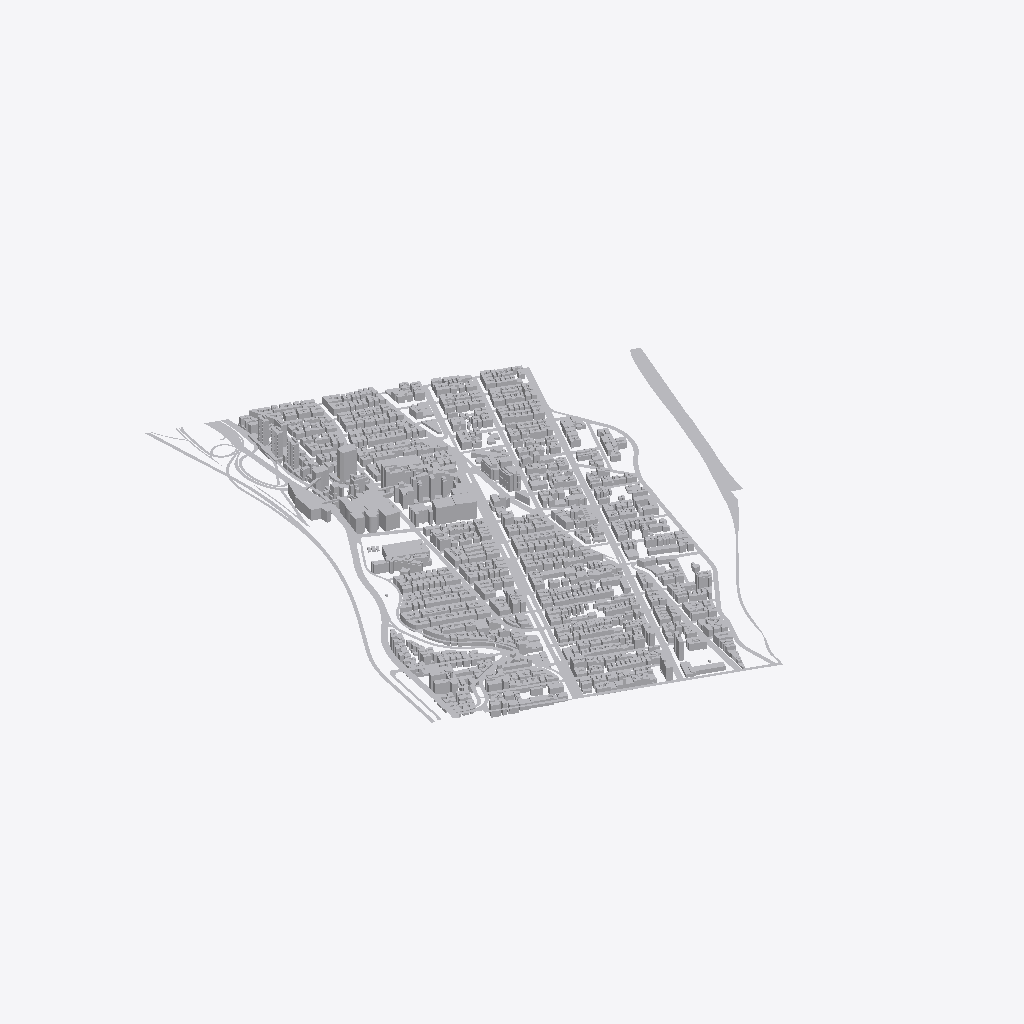
Isometric view of an IFC building model (IFC-SPF (STEP), schema IFC4, length unit foot), seen from the south-west, elements coloured by IFC class (only those large enough to see are counted): 23 other elements (light grey).
Extent 1559.0 m × 1883.8 m × 138.3 m (x, y, z). Storeys (42): LEVEL 1 at 0.00 m; LEVEL 3 at 0.26 m; LEVEL 2 at 4.57 m; ARB - LEVEL 1 at 18.61 m; ARB - LEVEL 2 at 22.26 m; ARB - LEVEL 4 at 29.58 m; ARB - LEVEL 5 at 33.23 m; ARB - LEVEL 6 at 36.89 m; ARB - LEVEL 7 at 40.55 m; HAMMER - LOWER LEVEL 2 at 43.12 m; ARB - LEVEL 8 at 44.21 m; ARB - LEVEL 9 at 47.87 m; HAMMER - LOWER LEVEL 1 at 48.31 m; ICRC - LEVEL 1 at 50.43 m; BLACK - LEVEL 1 at 51.09 m; SON - LEVEL 1 at 52.28 m. Elements (814): 675 IfcWall, 86 IfcBuildingElementProxy, 52 IfcDoor, 1 IfcCovering.

HEADER;
FILE_DESCRIPTION(('ViewDefinition [ReferenceView_V1.2]','RevitIdentifiers [ContentGUID: a55098aa-5737-4288-b10c-c899d0c5e52f, VersionGUID: 197064d8-cf78-428d-9695-39f5237aad93, NumberOfSaves: 106]','CoordinateReference [CoordinateBase: Shared Coordinates]','ExchangeRequirement [Architecture]'),'2;1');
FILE_NAME('0102200_CUIMC_ARCH_R24_d.ifc','2026-05-07T12:52:14-05:00',(''),(''),'ODA SDAI 24.6','Autodesk Revit 24.3.20.34 (ENU) - IFC 24.3.20.34','');
FILE_SCHEMA(('IFC4'));
ENDSEC;
DATA;
#30=IFCPROJECT('2bK9YgLpT2YB4Co9alEXhV',#18,'0102200',$,$,'CUIMC','Project Status',(#25),#92849);
#205=IFCSITE('2bK9YgLpT2YB4Co9alEXhT',#18,'Default',$,$,#204,$,$,.ELEMENT.,(42,24,53,508911),(-71,-15,-29,-58837),0.0,$,$);
#82025=IFCSITE('386uUqm3HAoB$0QzJhH57h',#18,'TOPO:TOPO:2679850',$,'TOPO:TOPO',#82024,#82021,$,$,$,$,$,$,$);
#82404=IFCSITE('2NTCwtPCb3YBoIqVdp9sTH',#18,'MANHATTAN LAND:MANHATTAN LAND:2688761',$,'MANHATTAN LAND:MANHATTAN LAND',#82403,#82400,$,$,$,$,$,$,$);
#35=IFCBUILDING('2bK9YgLpT2YB4Co9alEXhU',#18,'',$,$,#33,$,'',.ELEMENT.,$,$,#34);
#38=IFCBUILDINGSTOREY('1IuoYBBobBTv1NiRaBNbrz',#18,'LEVEL 1',$,'Level:Elevation Survey _PE',#37,$,'LEVEL 1',.ELEMENT.,0.0);
#42=IFCBUILDINGSTOREY('2Ete8Ua$X36utUDRQTLoOg',#18,'LEVEL 3',$,'Level:Elevation Project_PE',#41,$,'LEVEL 3',.ELEMENT.,0.8589473719337364);
#46=IFCBUILDINGSTOREY('0honssrJr3qxN3tjjsBDZL',#18,'LEVEL 2',$,'Level:Elevation Survey _PE',#45,$,'LEVEL 2',.ELEMENT.,15.0);
#50=IFCBUILDINGSTOREY('1D8GL6SDX9yvgCN75mSwl1',#18,'ARB - LEVEL 1',$,'Level:Elevation Project_PE',#49,$,'ARB - LEVEL 1',.ELEMENT.,61.03918122292468);
#54=IFCBUILDINGSTOREY('0izJoQMeXDAAxMBobJLLOn',#18,'ARB - LEVEL 2',$,'Level:Elevation Project_PE',#53,$,'ARB - LEVEL 2',.ELEMENT.,73.03918122292467);
#58=IFCBUILDINGSTOREY('3NERpx27L0G9ogf2DIOmo$',#18,'ARB - LEVEL 4',$,'Level:Elevation Project_PE',#57,$,'ARB - LEVEL 4',.ELEMENT.,97.03918122292467);
#62=IFCBUILDINGSTOREY('3NERpx27L0G9ogf2DIOmpm',#18,'ARB - LEVEL 5',$,'Level:Elevation Project_PE',#61,$,'ARB - LEVEL 5',.ELEMENT.,109.03918122292468);
#66=IFCBUILDINGSTOREY('3NERpx27L0G9ogf2DIOmpV',#18,'ARB - LEVEL 6',$,'Level:Elevation Project_PE',#65,$,'ARB - LEVEL 6',.ELEMENT.,121.03918122292468);
#70=IFCBUILDINGSTOREY('0izJoQMeXDAAxMBobJLLUJ',#18,'ARB - LEVEL 7',$,'Level:Elevation Project_PE',#69,$,'ARB - LEVEL 7',.ELEMENT.,133.03918122292467);
#74=IFCBUILDINGSTOREY('3f3NOixZf3rgD3orbV4mgL',#18,'HAMMER - LOWER LEVEL 2',$,'Level:Elevation Project_PE',#73,$,'HAMMER - LOWER LEVEL 2',.ELEMENT.,141.4837023884021);
#78=IFCBUILDINGSTOREY('3NERpx27L0G9ogf2DIOmmv',#18,'ARB - LEVEL 8',$,'Level:Elevation Project_PE',#77,$,'ARB - LEVEL 8',.ELEMENT.,145.0391812229247);
#82=IFCBUILDINGSTOREY('0izJoQMeXDAAxMBobJLLUa',#18,'ARB - LEVEL 9',$,'Level:Elevation Project_PE',#81,$,'ARB - LEVEL 9',.ELEMENT.,157.0391812229247);
#86=IFCBUILDINGSTOREY('3f3NOixZf3rgD3orbV4mgU',#18,'HAMMER - LOWER LEVEL 1',$,'Level:Elevation Project_PE',#85,$,'HAMMER - LOWER LEVEL 1',.ELEMENT.,158.48370238840204);
#90=IFCBUILDINGSTOREY('1d2vVBbhf0QP7cdy_EtyyQ',#18,'ICRC - LEVEL 1',$,'Level:Elevation Project_PE',#89,$,'ICRC - LEVEL 1',.ELEMENT.,165.45196184999156);
#94=IFCBUILDINGSTOREY('3OPvFTorb6FBZGvbGe0hfh',#18,'BLACK - LEVEL 1',$,'Level:Elevation Project_PE',#93,$,'BLACK - LEVEL 1',.ELEMENT.,167.63390951666878);
#98=IFCBUILDINGSTOREY('1d2vVBbhf0QP7cdy_Et$aB',#18,'SON - LEVEL 1',$,'Level:Elevation Project_PE',#97,$,'SON - LEVEL 1',.ELEMENT.,171.53245684584886);
#102=IFCBUILDINGSTOREY('3pqnjiGxr7xf7KocyM3kSN',#18,'VIL - LEVEL 1',$,'Level:Elevation Project_PE',#101,$,'VIL - LEVEL 1',.ELEMENT.,171.53245684584886);
#106=IFCBUILDINGSTOREY('3f3NOixZf3rgD3orbV4mg7',#18,'HAMMER - LEVEL 1',$,'Level:Elevation Project_PE',#105,$,'HAMMER - LEVEL 1',.ELEMENT.,175.48370238840207);
#110=IFCBUILDINGSTOREY('3OPvFTorb6FBZGvbGe0hoA',#18,'BLACK - LEVEL 2',$,'Level:Elevation Project_PE',#109,$,'BLACK - LEVEL 2',.ELEMENT.,180.13390951666872);
#114=IFCBUILDINGSTOREY('3NERpx27L0G9ogf2DIOmm3',#18,'ARB - LEVEL 11',$,'Level:Elevation Project_PE',#113,$,'ARB - LEVEL 11',.ELEMENT.,181.03918122292467);
#118=IFCBUILDINGSTOREY('3f3NOixZf3rgD3orbV4mgE',#18,'HAMMER - LEVEL 2',$,'Level:Elevation Project_PE',#117,$,'HAMMER - LEVEL 2',.ELEMENT.,192.483702388402);
#122=IFCBUILDINGSTOREY('24$RthykT9j9d7DlyvLZhv',#18,'VP&S - LEVEL 1',$,'Level:Elevation Project_PE',#121,$,'VP&S - LEVEL 1',.ELEMENT.,192.63390951666875);
#126=IFCBUILDINGSTOREY('3dYmHyco94L8JaI6mUDBh0',#18,'VEC - LEVEL 1',$,'Level:Elevation Project_PE',#125,$,'VEC - LEVEL 1',.ELEMENT.,192.87336404940265);
#130=IFCBUILDINGSTOREY('12VZ5lq9HDJhbcLsfZOZs4',#18,'SON - LEVEL 3',$,'Level:Elevation Project_PE',#129,$,'SON - LEVEL 3',.ELEMENT.,197.53245684584883);
#134=IFCBUILDINGSTOREY('00sr1YBAr9UAY2IB8cKl8h',#18,'VEC - LEVEL 2',$,'Level:Elevation Project_PE',#133,$,'VEC - LEVEL 2',.ELEMENT.,207.3733640494027);
#138=IFCBUILDINGSTOREY('0Us6aoYVH7DvqpdIWtjHDG',#18,'HAMMER - LEVEL 3',$,'Level:Elevation Project_PE',#137,$,'HAMMER - LEVEL 3',.ELEMENT.,209.48370238840198);
#142=IFCBUILDINGSTOREY('12VZ5lq9HDJhbcLsfZOZt4',#18,'SON - LEVEL 4',$,'Level:Elevation Project_PE',#141,$,'SON - LEVEL 4',.ELEMENT.,210.53245684584883);
#146=IFCBUILDINGSTOREY('12VZ5lq9HDJhbcLsfZOZt3',#18,'SON - LEVEL 5',$,'Level:Elevation Project_PE',#145,$,'SON - LEVEL 5',.ELEMENT.,223.53245684584883);
#150=IFCBUILDINGSTOREY('02reJ_BP1EFBlXRS$8Hdi$',#18,'HAMMER - LEVEL 4',$,'Level:Elevation Project_PE',#149,$,'HAMMER - LEVEL 4',.ELEMENT.,226.483702388402);
#154=IFCBUILDINGSTOREY('0izJoQMeXDAAxMBobJLLVp',#18,'ARB - LEVEL 15',$,'Level:Elevation Project_PE',#153,$,'ARB - LEVEL 15',.ELEMENT.,229.03918122292467);
#158=IFCBUILDINGSTOREY('2SWRlMqi17wwZXk2Yt2asg',#18,'VEC - LEVEL 4',$,'Level:Elevation Project_PE',#157,$,'VEC - LEVEL 4',.ELEMENT.,236.37336404932265);
#162=IFCBUILDINGSTOREY('12VZ5lq9HDJhbcLsfZOZtA',#18,'SON - LEVEL 6',$,'Level:Elevation Project_PE',#161,$,'SON - LEVEL 6',.ELEMENT.,236.53245684584883);
#166=IFCBUILDINGSTOREY('1d2vVBbhf0QP7cdy_Et$bE',#18,'SON - LEVEL 7',$,'Level:Elevation Project_PE',#165,$,'SON - LEVEL 7',.ELEMENT.,249.53245684584886);
#170=IFCBUILDINGSTOREY('3pqnjiGxr7xf7KocyM3kSn',#18,'VIL - LEVEL 8',$,'Level:Elevation Project_PE',#169,$,'VIL - LEVEL 8',.ELEMENT.,264.5324568458488);
#174=IFCBUILDINGSTOREY('2SWRlMqi17wwZXk2Yt2atV',#18,'VEC - LEVEL 7',$,'Level:Elevation Project_PE',#173,$,'VEC - LEVEL 7',.ELEMENT.,279.87336404924446);
#178=IFCBUILDINGSTOREY('2SWRlMqi17wwZXk2Yt2aus',#18,'VEC - LEVEL 8',$,'Level:Elevation Project_PE',#177,$,'VEC - LEVEL 8',.ELEMENT.,294.3733640492428);
#182=IFCBUILDINGSTOREY('2SWRlMqi17wwZXk2Yt2auF',#18,'VEC - LEVEL 9',$,'Level:Elevation Project_PE',#181,$,'VEC - LEVEL 9',.ELEMENT.,308.87336404932734);
#186=IFCBUILDINGSTOREY('3dYmHyco94L8JaI6mUDBqy',#18,'VEC - LEVEL 10',$,'Level:Elevation Project_PE',#185,$,'VEC - LEVEL 10',.ELEMENT.,323.3733640493269);
#190=IFCBUILDINGSTOREY('2SWRlMqi17wwZXk2Yt2au4',#18,'VEC - LEVEL 12',$,'Level:Elevation Project_PE',#189,$,'VEC - LEVEL 12',.ELEMENT.,352.3733640493263);
#194=IFCBUILDINGSTOREY('2SWRlMqi17wwZXk2Yt2avW',#18,'VEC - LEVEL 13',$,'Level:Elevation Project_PE',#193,$,'VEC - LEVEL 13',.ELEMENT.,366.8733640493269);
#198=IFCBUILDINGSTOREY('2SWRlMqi17wwZXk2Yt2avv',#18,'VEC - LEVEL 14',$,'Level:Elevation Project_PE',#197,$,'VEC - LEVEL 14',.ELEMENT.,381.37336404932745);
#202=IFCBUILDINGSTOREY('2Ete8Ua$X36utUDRQTLoKx',#18,'LEVEL 4',$,'Level:Elevation Project_PE',#201,$,'LEVEL 4',.ELEMENT.,616.8589473719337);
#71145=IFCBUILDINGELEMENTPROXY('2pQNNtVqX8ohbEogJGEofK',#18,'WASH HEIGHTS SOUTH:WASH HEIGHTS SOUTH:2677207',$,'WASH HEIGHTS SOUTH:WASH HEIGHTS SOUTH',#71144,#71141,'2677207',.NOTDEFINED.);
#82433=IFCBUILDINGELEMENTPROXY('37HqQ8uG545BARRAHHkldb',#18,'Roads 1:Roads 1:2688845',$,'Roads 1:Roads 1',#82432,#82429,'2688845',.NOTDEFINED.);
#81381=IFCBUILDINGELEMENTPROXY('386uUqm3HAoB$0QzJhH579',#18,'WASH HEIGHTS 2:WASH HEIGHTS 2:2679816',$,'WASH HEIGHTS 2:WASH HEIGHTS 2',#81380,#81377,'2679816',.NOTDEFINED.);
#40952=IFCBUILDINGELEMENTPROXY('3kda_suhH6g8lpQVBZqeSF',#18,'CUIMC BLDGS_NIC:CUIMC BLDGS_NIC:2625659',$,'CUIMC BLDGS_NIC:CUIMC BLDGS_NIC',#40951,#40948,'2625659',.NOTDEFINED.);
#85318=IFCBUILDINGELEMENTPROXY('17YfpuQhT1gBQ9va1lZJMe',#18,'PB:PB:2695152',$,'PB:PB',#85317,#85314,'2695152',.NOTDEFINED.);
#68171=IFCBUILDINGELEMENTPROXY('2u3hdOUNPE7R37cgksjBvF',#18,'TOWER 2:TOWER 2:2663181',$,'TOWER 2:TOWER 2',#68170,#68167,'2663181',.NOTDEFINED.);
#90008=IFCBUILDINGELEMENTPROXY('17YfpuQhT1gBQ9va1lZGfI',#18,'HAMMER:HAMMER:2695178',$,'HAMMER:HAMMER',#90007,#90004,'2695178',.NOTDEFINED.);
#60307=IFCBUILDINGELEMENTPROXY('2u3hdOUNPE7R37cgksjBv4',#18,'TOWER 1:TOWER 1:2663174',$,'TOWER 1:TOWER 1',#60306,#60303,'2663174',.NOTDEFINED.);
#82848=IFCBUILDINGELEMENTPROXY('2DVqYj6rDF_RcGLQb8JPE2',#18,'ICRC:ICRC:2695013',$,'ICRC:ICRC',#82847,#82844,'2695013',.NOTDEFINED.);
#84493=IFCBUILDINGELEMENTPROXY('17YfpuQhT1gBQ9va1lZJM6',#18,'VP&S:VP&S:2695134',$,'VP&S:VP&S',#84492,#84489,'2695134',.NOTDEFINED.);
#85919=IFCBUILDINGELEMENTPROXY('17YfpuQhT1gBQ9va1lZJMY',#18,'NI:NI:2695162',$,'NI:NI',#85918,#85915,'2695162',.NOTDEFINED.);
#83218=IFCBUILDINGELEMENTPROXY('2DVqYj6rDF_RcGLQb8JPE8',#18,'RB:RB:2695023',$,'RB:RB',#83217,#83214,'2695023',.NOTDEFINED.);
#91375=IFCBUILDINGELEMENTPROXY('11rdj58$fF0A4$dPqvPigs',#18,'BLACK:BLACK:2695753',$,'BLACK:BLACK',#91374,#91371,'2695753',.NOTDEFINED.);
#86983=IFCBUILDINGELEMENTPROXY('17YfpuQhT1gBQ9va1lZGfQ',#18,'ARB:ARB:2695170',$,'ARB:ARB',#86982,#86979,'2695170',.NOTDEFINED.);
#83808=IFCBUILDINGELEMENTPROXY('17YfpuQhT1gBQ9va1lZJNX',#18,'LASKER:LASKER:2695097',$,'LASKER:LASKER',#83807,#83804,'2695097',.NOTDEFINED.);
#90979=IFCBUILDINGELEMENTPROXY('17YfpuQhT1gBQ9va1lZGfo',#18,'VEC:VEC:2695210',$,'VEC:VEC',#90978,#90975,'2695210',.NOTDEFINED.);
#83345=IFCBUILDINGELEMENTPROXY('2DVqYj6rDF_RcGLQb8JPES',#18,'21 AUD:21 AUD:2695035',$,'21 AUD:21 AUD',#83344,#83341,'2695035',.NOTDEFINED.);
#82698=IFCBUILDINGELEMENTPROXY('2DVqYj6rDF_RcGLQb8JPEy',#18,'ALIANZA:ALIANZA:2695003',$,'ALIANZA:ALIANZA',#82697,#82694,'2695003',.NOTDEFINED.);
#2922=IFCBUILDINGELEMENTPROXY('16p3AIXfb6jQUgP9hIWGlu',#18,'GEORGIAN:GEORGIAN:2591470',$,'GEORGIAN:GEORGIAN',#2921,#2918,'2591470',.NOTDEFINED.);
#83710=IFCBUILDINGELEMENTPROXY('2DVqYj6rDF_RcGLQb8JPD_',#18,'VIL:VIL:2695065',$,'VIL:VIL',#83709,#83706,'2695065',.NOTDEFINED.);
#83934=IFCBUILDINGELEMENTPROXY('17YfpuQhT1gBQ9va1lZJMD',#18,'VC:VC:2695125',$,'VC:VC',#83933,#83930,'2695125',.NOTDEFINED.);
#83506=IFCBUILDINGELEMENTPROXY('2DVqYj6rDF_RcGLQb8JPDX',#18,'51 AUD:51 AUD:2695046',$,'51 AUD:51 AUD',#83505,#83502,'2695046',.NOTDEFINED.);
#83608=IFCBUILDINGELEMENTPROXY('2DVqYj6rDF_RcGLQb8JPDt',#18,'EDGE HOTEL:EDGE HOTEL:2695056',$,'EDGE HOTEL:EDGE HOTEL',#83607,#83604,'2695056',.NOTDEFINED.);
ENDSEC;
